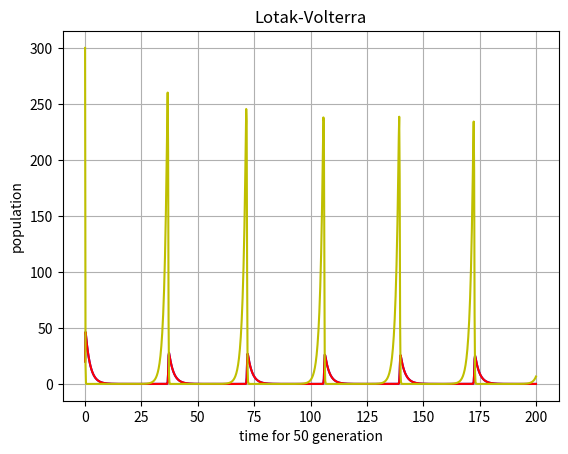

Python code for this plot:
import numpy as np
from scipy import integrate
import matplotlib.pyplot as plt

M0 = 20  #雄性数量
F0 = 20  #雌性数量
P0 = 300  #猎物数量

b_m = 0.2
b_f = 0.2
a = 0.2
r_m=0.5
r_f=0.5
r_p=0.75

def derivative(t,X):
    M,F,P = X
    dMdt = M*(-r_m+b_m*a*P)
    dFdt = F*(-r_f+b_f*a*P)
    dPdt = P*(r_p-a*M-a*F)
    return np.array([dMdt,dFdt,dPdt])


Nt = 1000
tmax = 200
t = np.linspace(0.,tmax,Nt)
X0 = [M0,F0,P0]
res = integrate.solve_ivp(derivative,(0,tmax),X0,t_eval=t)
M,F,P = res.y


plt.figure()
plt.grid()
plt.title("Lotak-Volterra")
plt.plot(t,M,"b",label = "Male")
plt.plot(t,F,'r',label="Female")
plt.plot(t,P,'y',label="Prey")
plt.xlabel('time for 50 generation')
plt.ylabel("population")

plt.show()
